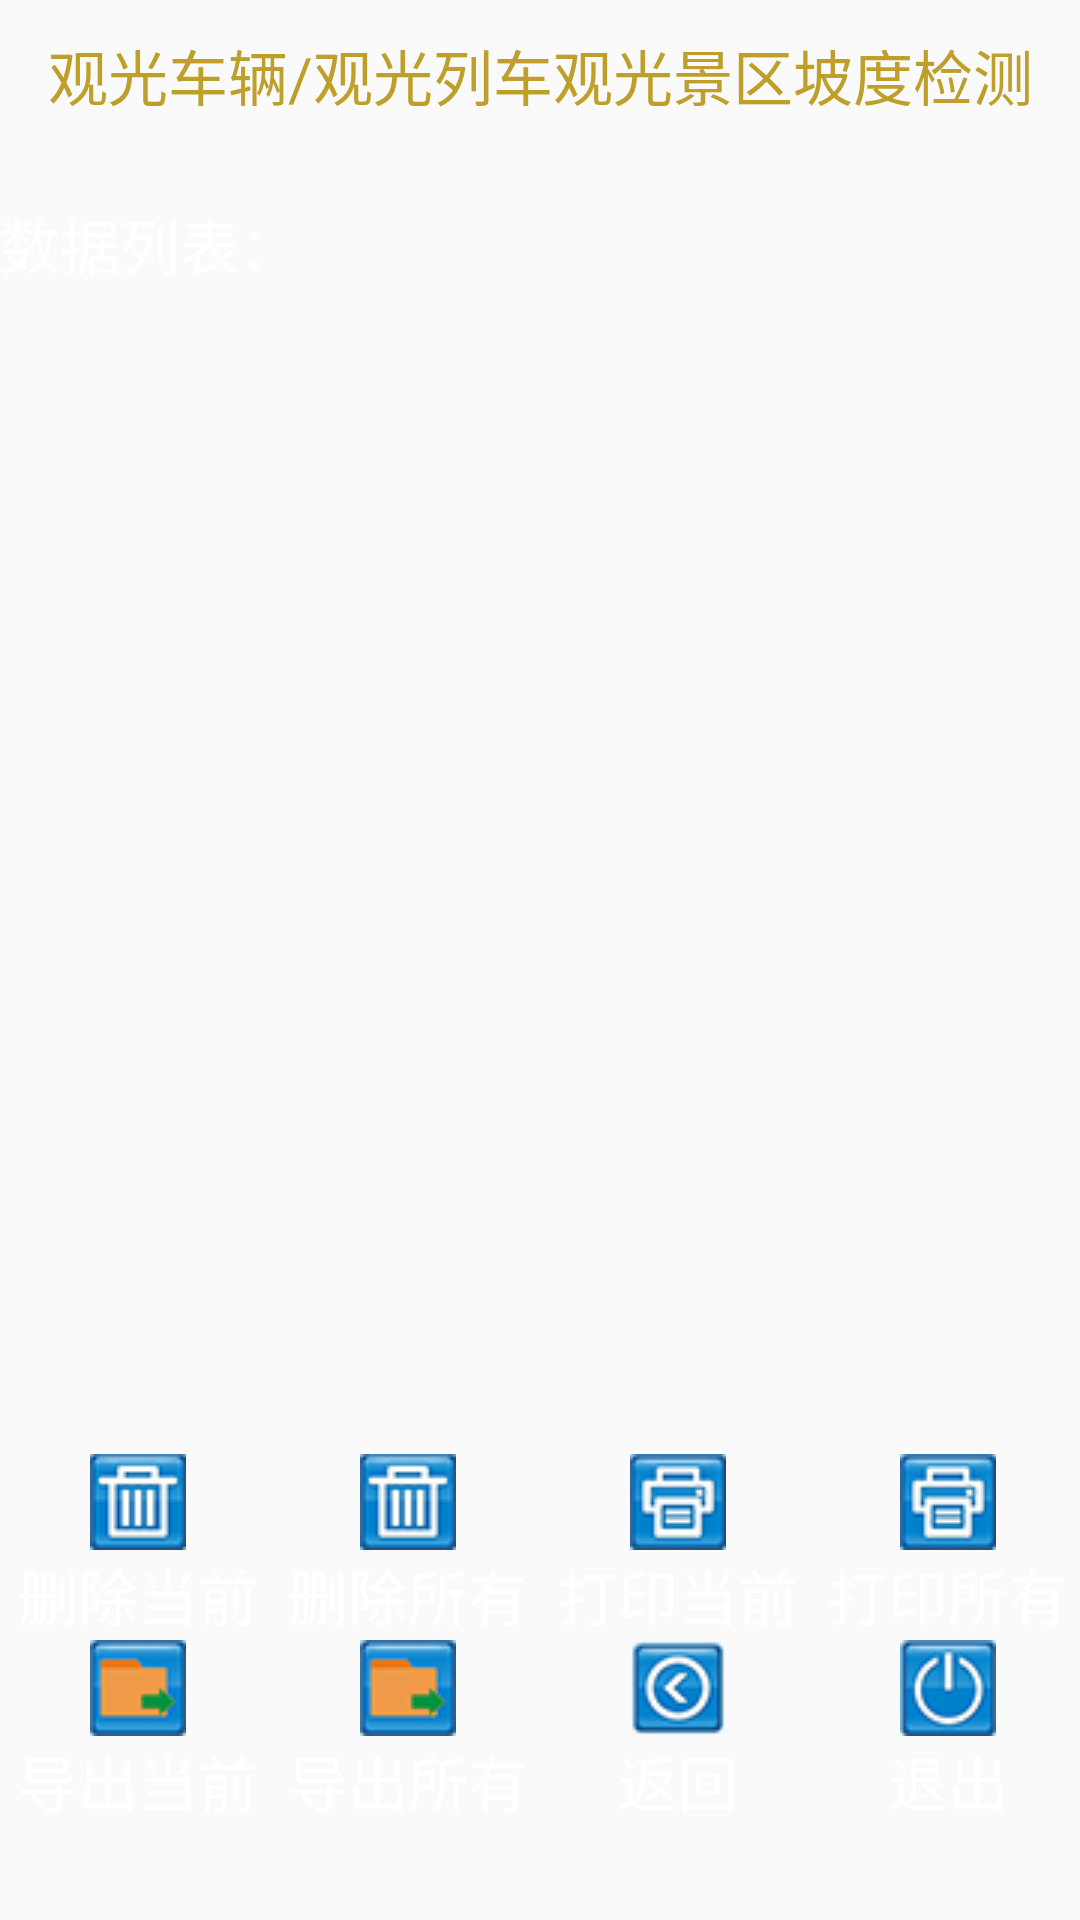

Write the Android layout XML for this screen, with the resource values it uses.
<!-- AndroidManifest.xml: application theme AppTheme -->
<!-- res/layout/activity_sstep_save.xml -->
<?xml version="1.0" encoding="utf-8"?>
<LinearLayout xmlns:android="http://schemas.android.com/apk/res/android"
    xmlns:app="http://schemas.android.com/apk/res-auto"
    android:layout_width="match_parent"
    android:layout_height="match_parent"
    xmlns:tools="http://schemas.android.com/tools"
    android:orientation="vertical"
    android:background="@drawable/background"
    tools:ignore="MissingPrefix">
    <LinearLayout
        android:layout_width="match_parent"
        android:layout_height="0dp"
        android:layout_margin="2dp"
        android:layout_weight="1.5"
        android:orientation="horizontal">
        <TextView
            android:layout_width="0dp"
            android:layout_height="match_parent"
            android:layout_weight="2"
            android:gravity="center"
            android:text="观光车辆/观光列车观光景区坡度检测"
            android:textColor="@color/font"
            android:textSize="20sp"
            fontPath="fonts/楷体.ttf"/>
    </LinearLayout>
    <TextView
        android:layout_width="match_parent"
        android:layout_height="0dp"
        android:layout_weight="2"
        android:gravity="start|center_vertical"
        android:text="数据列表："
        android:textSize="20sp"
        android:textColor="@android:color/white"
        fontPath="fonts/楷体.ttf"/>
    <ListView
        android:id="@+id/savelistStep"
        android:layout_width="match_parent"
        android:layout_height="0dp"
        android:layout_weight="12"
        fontPath="fonts/楷体.ttf"/>
    <LinearLayout
        android:layout_width="match_parent"
        android:layout_height="0dp"
        android:layout_weight="2"
        android:orientation="horizontal">
        <Button
            android:id="@+id/delCurStepBtn"
            android:layout_width="0dp"
            android:layout_height="match_parent"
            android:layout_weight="2"
            android:layout_marginStart="2dp"
            android:drawableTop="@drawable/delete1"
            android:background="#00000000"
            android:text="删除当前"
            android:textColor="@android:color/white"
            android:textSize="20sp"
            fontPath="fonts/楷体.ttf"/>
        <Button
            android:id="@+id/delAllStepBtn"
            android:layout_width="0dp"
            android:layout_height="match_parent"
            android:layout_weight="2"
            android:layout_marginStart="2dp"
            android:drawableTop="@drawable/delete1"
            android:background="#00000000"
            android:text="删除所有"
            android:textColor="@android:color/white"
            android:textSize="20sp"
            fontPath="fonts/楷体.ttf"/>
        <Button
            android:id="@+id/printCurStepBtn"
            android:layout_width="0dp"
            android:layout_height="match_parent"
            android:layout_weight="2"
            android:layout_marginStart="2dp"
            android:drawableTop="@drawable/print1"
            android:background="#00000000"
            android:text="打印当前"
            android:textColor="@android:color/white"
            android:textSize="20sp"
            fontPath="fonts/楷体.ttf"/>
        <Button
            android:id="@+id/printAllStepBtn"
            android:layout_width="0dp"
            android:layout_height="match_parent"
            android:layout_weight="2"
            android:layout_marginStart="2dp"
            android:drawableTop="@drawable/print1"
            android:background="#00000000"
            android:text="打印所有"
            android:textColor="@android:color/white"
            android:textSize="20sp"
            fontPath="fonts/楷体.ttf"/>
    </LinearLayout>
    <LinearLayout
        android:layout_width="match_parent"
        android:layout_height="0dp"
        android:layout_weight="2"
        android:orientation="horizontal">
        <Button
            android:id="@+id/exportCurStepBtn"
            android:layout_width="0dp"
            android:layout_height="match_parent"
            android:layout_weight="2"
            android:layout_marginStart="2dp"
            android:drawableTop="@drawable/export1"
            android:background="#00000000"
            android:text="导出当前"
            android:textColor="@android:color/white"
            android:textSize="20sp"
            fontPath="fonts/楷体.ttf"/>
        <Button
            android:id="@+id/exportAllStepBtn"
            android:layout_width="0dp"
            android:layout_height="match_parent"
            android:layout_weight="2"
            android:layout_marginStart="2dp"
            android:drawableTop="@drawable/export1"
            android:background="#00000000"
            android:text="导出所有"
            android:textColor="@android:color/white"
            android:textSize="20sp"
            fontPath="fonts/楷体.ttf"/>
        <Button
            android:id="@+id/backStepBtn"
            android:layout_width="0dp"
            android:layout_height="match_parent"
            android:layout_weight="2"
            android:layout_marginStart="2dp"
            android:drawableTop="@drawable/back1"
            android:background="#00000000"
            android:text="返回"
            android:textColor="@android:color/white"
            android:textSize="20sp"
            fontPath="fonts/楷体.ttf"/>
        <Button
            android:id="@+id/exitStepBtn"
            android:layout_width="0dp"
            android:layout_height="match_parent"
            android:layout_weight="2"
            android:layout_marginStart="2dp"
            android:drawableTop="@drawable/exit1"
            android:background="#00000000"
            android:text="退出"
            android:textColor="@android:color/white"
            android:textSize="20sp"
            fontPath="fonts/楷体.ttf"/>
    </LinearLayout>
    <TextView
        android:layout_width="match_parent"
        android:layout_height="0dp"
        android:layout_weight="1"
        android:gravity="center"
        android:textSize="20sp" />
</LinearLayout>
<!-- resources referenced by this layout -->
<resources>
  <color name="font">#BE9F2A</color>
  <!-- drawable back1: png bitmap (drawable, 5066 bytes) -->
  <!-- drawable background: png bitmap (mipmap-xhdpi, 24009 bytes) -->
  <!-- drawable delete1: png bitmap (drawable, 4468 bytes) -->
  <!-- drawable exit1: png bitmap (drawable, 4958 bytes) -->
  <!-- drawable export1: png bitmap (drawable, 4160 bytes) -->
  <!-- drawable print1: png bitmap (drawable, 4548 bytes) -->
  <style name="AppTheme" parent="Theme.AppCompat.Light.NoActionBar">
          
          <item name="colorPrimary">@color/tab_indicator_text</item>
          <item name="colorPrimaryDark">@color/tab_indicator_text</item>
          <item name="colorAccent">@color/tab_indicator_text</item>
      </style>
</resources>
